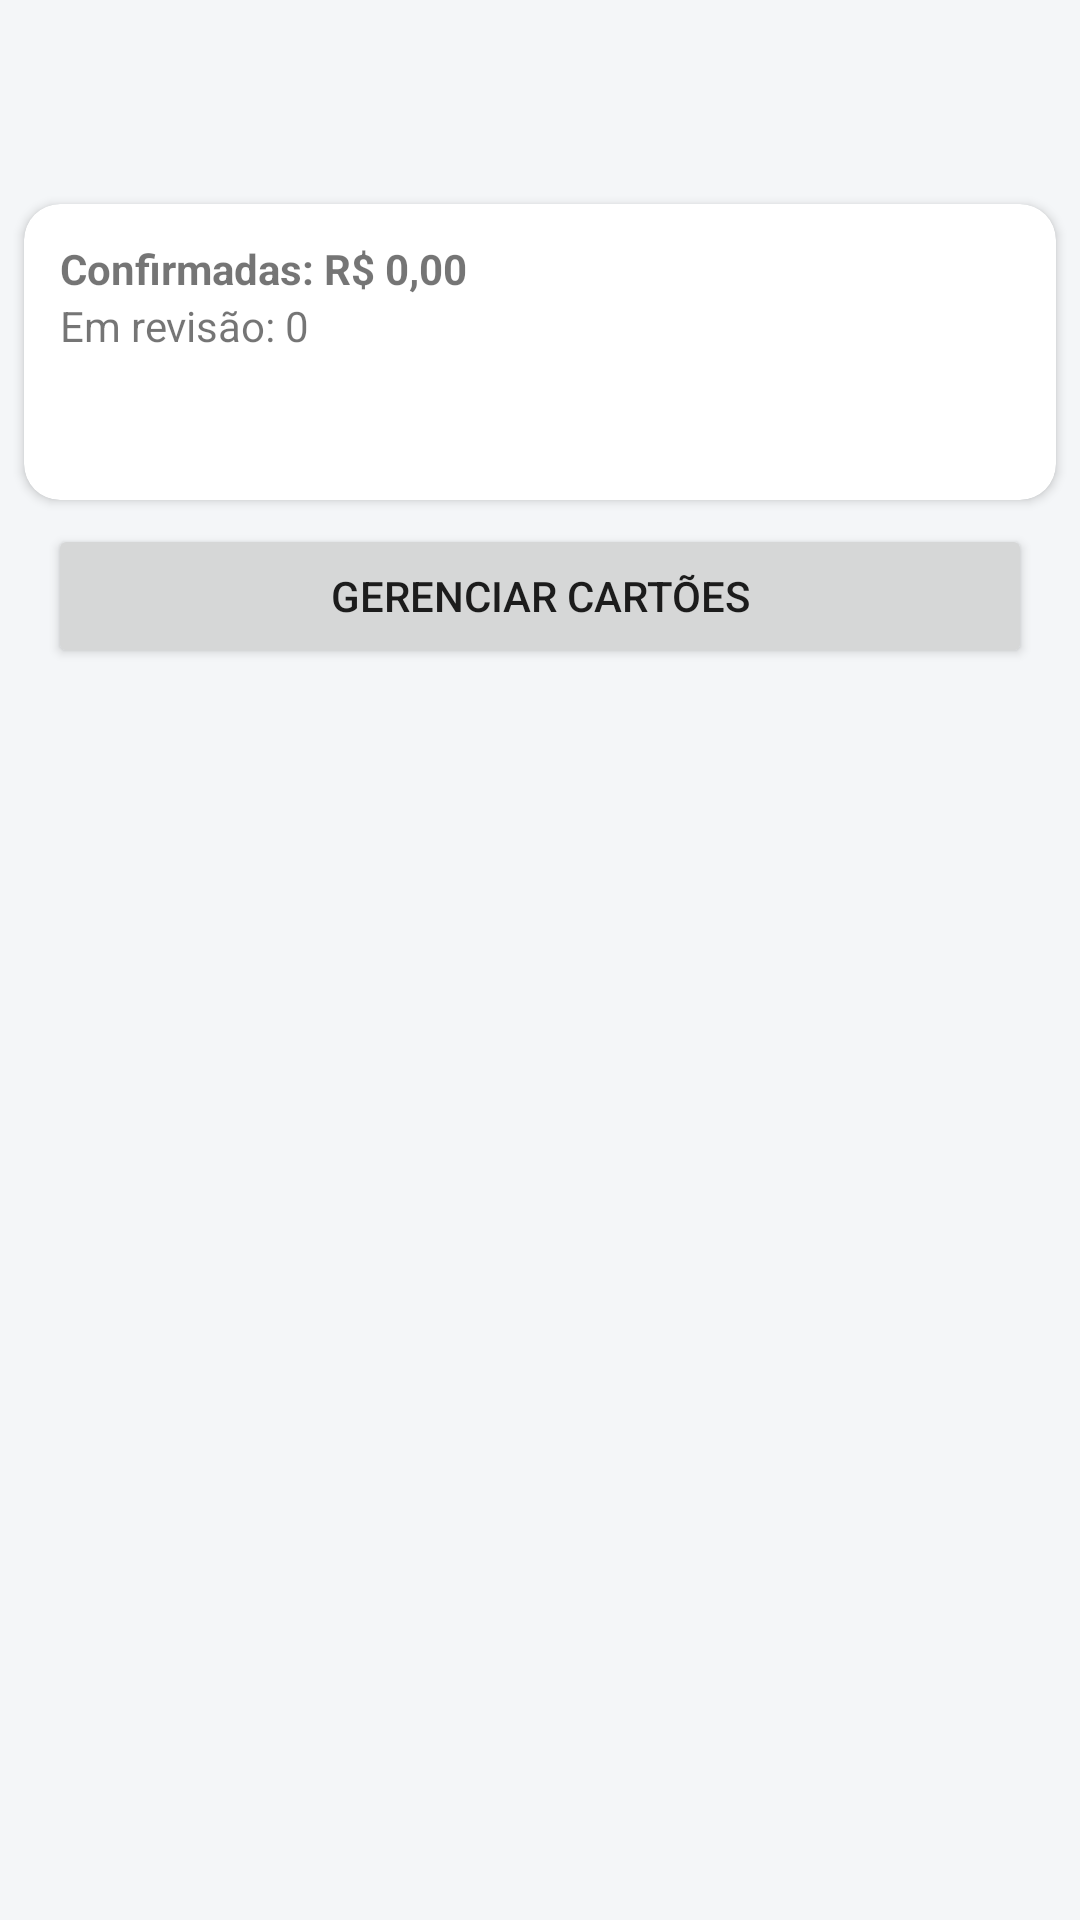

The Android layout XML behind this screen, and the referenced resources:
<!-- AndroidManifest.xml: application theme Theme.ColetorNotificacao -->
<!-- res/layout/activity_expenses.xml -->
<?xml version="1.0" encoding="utf-8"?>
<LinearLayout
    xmlns:android="http://schemas.android.com/apk/res/android"
    xmlns:app="http://schemas.android.com/apk/res-auto"
    android:layout_width="match_parent"
    android:layout_height="match_parent"
    android:orientation="vertical"
    android:clipToPadding="false"
    android:paddingTop="?attr/actionBarSize">

    

    
    <androidx.cardview.widget.CardView
        android:layout_width="match_parent"
        android:layout_height="wrap_content"
        android:layout_marginStart="8dp"
        android:layout_marginEnd="8dp"
        android:layout_marginTop="12dp"
        android:layout_marginBottom="8dp"
        app:cardCornerRadius="12dp"
        app:cardElevation="2dp">

        <LinearLayout
            android:layout_width="match_parent"
            android:layout_height="wrap_content"
            android:orientation="vertical"
            android:padding="12dp">

            <TextView
                android:id="@+id/txtSummaryConfirmed"
                android:layout_width="match_parent"
                android:layout_height="wrap_content"
                android:textStyle="bold"
                android:text="Confirmadas: R$ 0,00"/>

            <TextView
                android:id="@+id/txtSummaryReview"
                android:layout_width="match_parent"
                android:layout_height="wrap_content"
                android:text="Em revisão: 0"/>

            <TextView
                android:id="@+id/txtSummaryByCard"
                android:layout_width="match_parent"
                android:layout_height="wrap_content"
                android:textSize="12sp"
                android:layout_marginTop="4dp"/>

            <TextView
                android:id="@+id/txtSummaryByCategory"
                android:layout_width="match_parent"
                android:layout_height="wrap_content"
                android:textSize="12sp"/>
        </LinearLayout>
    </androidx.cardview.widget.CardView>

    <Button
        android:id="@+id/btnManageCards"
        android:layout_width="match_parent"
        android:layout_height="wrap_content"
        android:text="Gerenciar cartões"
        android:layout_marginHorizontal="16dp"/>

    <androidx.recyclerview.widget.RecyclerView
        android:id="@+id/recyclerExpenses"
        android:layout_width="match_parent"
        android:layout_height="match_parent"
        android:layout_marginTop="8dp"/>

</LinearLayout>
<!-- resources referenced by this layout -->
<resources>
  <style name="Theme.ColetorNotificacao" parent="Theme.MaterialComponents.Light.DarkActionBar.Bridge">
          <item name="colorPrimary">@color/gfp_primary</item>
          <item name="colorPrimaryDark">@color/gfp_primary_dark</item>
          <item name="colorAccent">@color/gfp_accent</item>
          <item name="android:windowBackground">@color/gfp_bg</item>
      </style>
  <color name="gfp_primary">#1565C0</color>
  <color name="gfp_primary_dark">#0D47A1</color>
  <color name="gfp_accent">#E91E8C</color>
  <color name="gfp_bg">#F4F6F8</color>
</resources>
